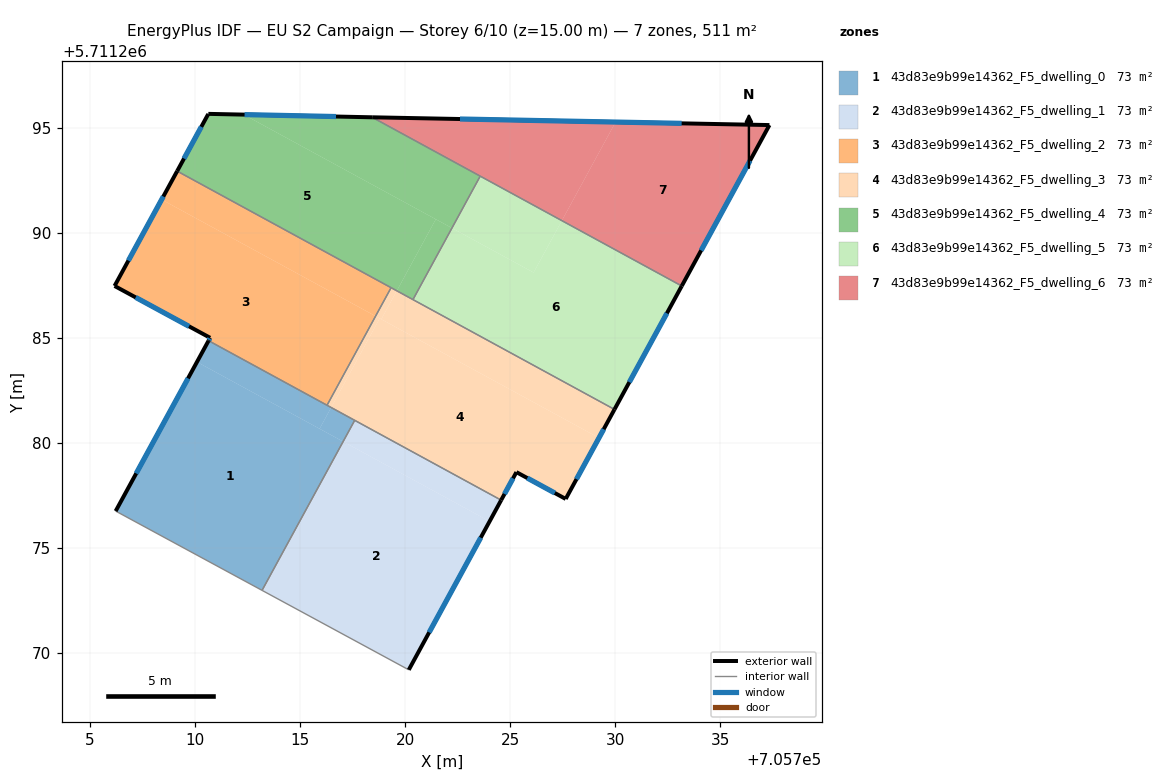
=== STOREY PLAN SPEC (per zone: floor XY polygon, exterior-wall plan segments, windows/doors) ===
zone 1: 43d83e9b99e14362_F5_dwelling_0  (73.0 m²)
  floor: (705717.05, 5711280.06) (705713.20, 5711272.98) (705706.23, 5711276.75) (705710.10, 5711283.85)
  floor: (705716.29, 5711281.79) (705716.49, 5711281.68) (705715.93, 5711280.67) (705710.10, 5711283.85) (705710.65, 5711284.86)
  floor: (705717.60, 5711281.07) (705717.05, 5711280.06) (705715.93, 5711280.67) (705716.48, 5711281.68)
  exterior wall: (705710.65, 5711284.86) – (705706.23, 5711276.75)  [9.2 m]
    window: (705709.68, 5711283.07) – (705707.21, 5711278.55)  [8.6 m²]
  interior walls: 4
zone 2: 43d83e9b99e14362_F5_dwelling_1  (73.0 m²)
  floor: (705724.02, 5711276.26) (705720.18, 5711269.20) (705713.20, 5711272.98) (705717.05, 5711280.06)
  floor: (705724.57, 5711277.27) (705724.02, 5711276.26) (705717.05, 5711280.06) (705717.60, 5711281.07)
  exterior wall: (705720.18, 5711269.20) – (705724.57, 5711277.27)  [9.2 m]
    window: (705721.15, 5711270.99) – (705723.60, 5711275.49)  [8.6 m²]
  interior walls: 3
zone 3: 43d83e9b99e14362_F5_dwelling_2  (73.1 m²)
  floor: (705718.60, 5711286.03) (705716.29, 5711281.79) (705710.65, 5711284.86) (705710.73, 5711285.00) (705706.18, 5711287.46) (705708.42, 5711291.58)
  floor: (705719.34, 5711287.38) (705718.60, 5711286.03) (705708.42, 5711291.58) (705709.16, 5711292.93)
  exterior wall: (705706.18, 5711287.46) – (705710.73, 5711285.00)  [5.2 m]
    window: (705707.18, 5711286.92) – (705709.72, 5711285.54)  [4.8 m²]
  exterior wall: (705709.16, 5711292.93) – (705706.18, 5711287.46)  [6.2 m]
    window: (705708.50, 5711291.72) – (705706.84, 5711288.67)  [5.8 m²]
  exterior wall: (705710.73, 5711285.00) – (705710.65, 5711284.86)  [0.2 m]
    window: (705710.71, 5711284.97) – (705710.67, 5711284.89)  [0.1 m²]
  interior walls: 3
zone 4: 43d83e9b99e14362_F5_dwelling_3  (73.1 m²)
  floor: (705729.23, 5711280.24) (705727.64, 5711277.33) (705725.30, 5711278.61) (705724.57, 5711277.27) (705716.48, 5711281.68) (705718.80, 5711285.92)
  floor: (705729.96, 5711281.59) (705729.23, 5711280.24) (705718.87, 5711285.88) (705719.61, 5711287.23)
  floor: (705718.80, 5711285.92) (705716.49, 5711281.68) (705716.29, 5711281.79) (705718.60, 5711286.03)
  floor: (705719.61, 5711287.23) (705718.87, 5711285.88) (705718.60, 5711286.03) (705719.34, 5711287.38)
  exterior wall: (705725.30, 5711278.61) – (705727.64, 5711277.33)  [2.7 m]
    window: (705725.82, 5711278.33) – (705727.13, 5711277.61)  [2.5 m²]
  exterior wall: (705724.57, 5711277.27) – (705725.30, 5711278.61)  [1.5 m]
    window: (705724.73, 5711277.57) – (705725.14, 5711278.31)  [1.4 m²]
  exterior wall: (705727.64, 5711277.33) – (705729.96, 5711281.59)  [4.9 m]
    window: (705728.16, 5711278.27) – (705729.45, 5711280.65)  [4.5 m²]
  interior walls: 5
zone 5: 43d83e9b99e14362_F5_dwelling_4  (73.0 m²)
  floor: (705721.46, 5711290.64) (705719.61, 5711287.23) (705709.16, 5711292.93) (705710.63, 5711295.64) (705710.64, 5711295.65) (705712.33, 5711295.62)
  floor: (705723.58, 5711292.69) (705722.23, 5711290.22) (705712.33, 5711295.62) (705718.44, 5711295.49)
  floor: (705722.23, 5711290.22) (705720.38, 5711286.82) (705719.61, 5711287.23) (705721.46, 5711290.64)
  exterior wall: (705710.63, 5711295.64) – (705709.16, 5711292.93)  [3.1 m]
    window: (705710.31, 5711295.04) – (705709.48, 5711293.53)  [2.9 m²]
  exterior wall: (705710.64, 5711295.65) – (705710.63, 5711295.64)  [0.0 m]
  exterior wall: (705718.44, 5711295.49) – (705710.64, 5711295.65)  [7.8 m]
    window: (705716.72, 5711295.53) – (705712.36, 5711295.62)  [7.3 m²]
  interior walls: 4
zone 6: 43d83e9b99e14362_F5_dwelling_5  (73.0 m²)
  floor: (705727.46, 5711290.57) (705726.12, 5711288.10) (705722.23, 5711290.22) (705723.58, 5711292.69)
  floor: (705733.17, 5711287.46) (705729.96, 5711281.59) (705720.38, 5711286.82) (705722.23, 5711290.22) (705726.12, 5711288.10) (705727.46, 5711290.57)
  exterior wall: (705729.96, 5711281.59) – (705733.17, 5711287.46)  [6.7 m]
    window: (705730.67, 5711282.89) – (705732.46, 5711286.17)  [6.2 m²]
  interior walls: 3
zone 7: 43d83e9b99e14362_F5_dwelling_6  (73.1 m²)
  floor: (705737.34, 5711295.12) (705733.17, 5711287.46) (705727.46, 5711290.57) (705730.02, 5711295.26)
  floor: (705730.02, 5711295.26) (705727.46, 5711290.57) (705718.44, 5711295.49)
  floor: (705737.34, 5711295.12) (705730.02, 5711295.26) (705718.44, 5711295.49)
  exterior wall: (705737.34, 5711295.12) – (705718.44, 5711295.49)  [18.9 m]
    window: (705733.16, 5711295.20) – (705722.61, 5711295.41)  [17.7 m²]
  exterior wall: (705733.17, 5711287.46) – (705737.34, 5711295.12)  [8.7 m]
    window: (705734.09, 5711289.16) – (705736.42, 5711293.43)  [8.1 m²]
  interior walls: 2

=== DERIVED (storey summary) ===
Building: EU S2 Campaign
Storey: 6 of 10  (floor level z = 15.00 m)
Storey gross floor area: 511.4 m²
Zones on this storey: 7
  - 43d83e9b99e14362_F5_dwelling_0: floor 73.0 m²; exterior wall 9.2 m (27.7 m²); 1 window(s) 8.6 m²; WWR 31.1%
  - 43d83e9b99e14362_F5_dwelling_1: floor 73.0 m²; exterior wall 9.2 m (27.6 m²); 1 window(s) 8.6 m²; WWR 31.1%
  - 43d83e9b99e14362_F5_dwelling_2: floor 73.1 m²; exterior wall 11.6 m (34.7 m²); 3 window(s) 10.8 m²; WWR 31.1%
  - 43d83e9b99e14362_F5_dwelling_3: floor 73.1 m²; exterior wall 9.0 m (27.1 m²); 3 window(s) 8.4 m²; WWR 31.1%
  - 43d83e9b99e14362_F5_dwelling_4: floor 73.0 m²; exterior wall 10.9 m (32.7 m²); 2 window(s) 10.2 m²; WWR 31.1%
  - 43d83e9b99e14362_F5_dwelling_5: floor 73.0 m²; exterior wall 6.7 m (20.1 m²); 1 window(s) 6.2 m²; WWR 31.1%
  - 43d83e9b99e14362_F5_dwelling_6: floor 73.1 m²; exterior wall 27.6 m (82.9 m²); 2 window(s) 25.8 m²; WWR 31.1%
Zone adjacency (shared interzone walls):
  - 43d83e9b99e14362_F5_dwelling_0 ↔ 43d83e9b99e14362_F5_dwelling_1
  - 43d83e9b99e14362_F5_dwelling_0 ↔ 43d83e9b99e14362_F5_dwelling_2
  - 43d83e9b99e14362_F5_dwelling_0 ↔ 43d83e9b99e14362_F5_dwelling_3
  - 43d83e9b99e14362_F5_dwelling_1 ↔ 43d83e9b99e14362_F5_dwelling_3
  - 43d83e9b99e14362_F5_dwelling_2 ↔ 43d83e9b99e14362_F5_dwelling_3
  - 43d83e9b99e14362_F5_dwelling_2 ↔ 43d83e9b99e14362_F5_dwelling_4
  - 43d83e9b99e14362_F5_dwelling_3 ↔ 43d83e9b99e14362_F5_dwelling_4
  - 43d83e9b99e14362_F5_dwelling_3 ↔ 43d83e9b99e14362_F5_dwelling_5
  - 43d83e9b99e14362_F5_dwelling_4 ↔ 43d83e9b99e14362_F5_dwelling_5
  - 43d83e9b99e14362_F5_dwelling_4 ↔ 43d83e9b99e14362_F5_dwelling_6
  - 43d83e9b99e14362_F5_dwelling_5 ↔ 43d83e9b99e14362_F5_dwelling_6